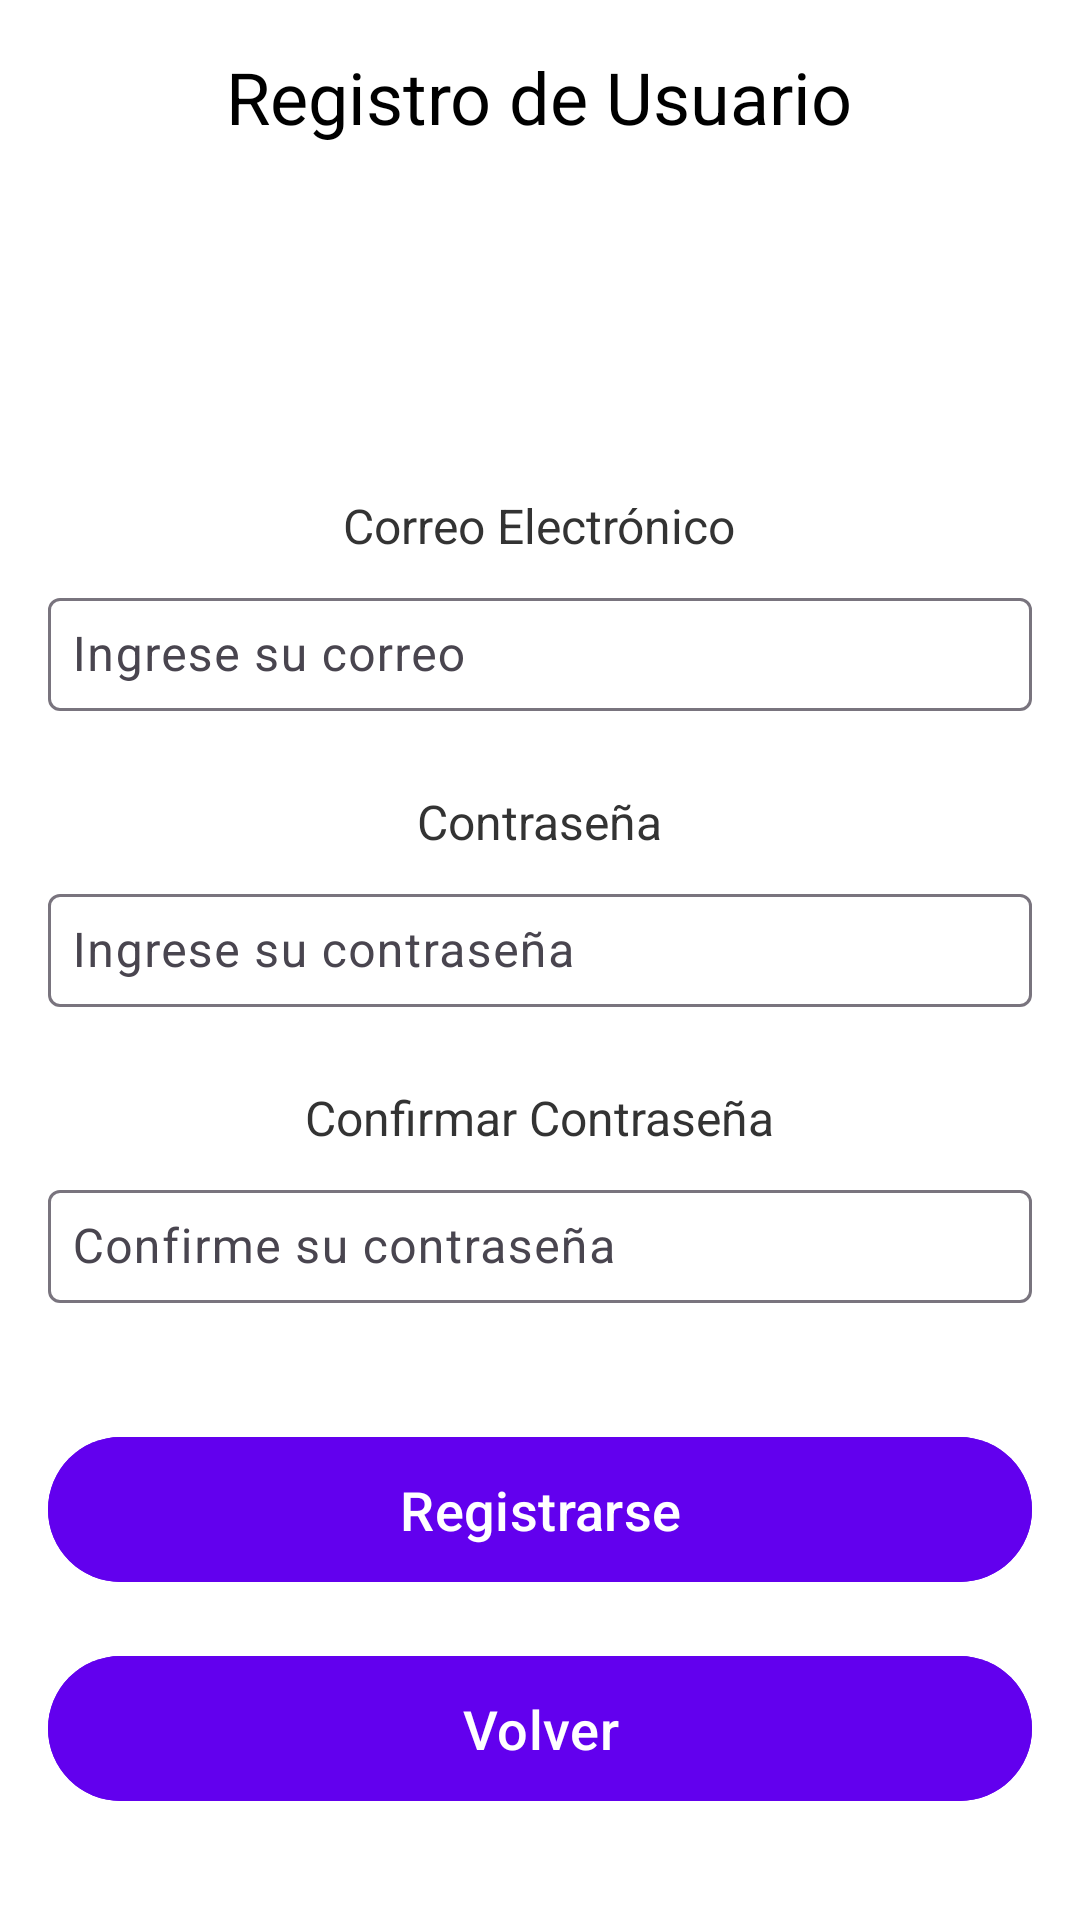

This screen was rendered from an Android layout file. Write that file and the resources it references.
<!-- AndroidManifest.xml: application theme Theme.GestorContraseña -->
<!-- res/layout/registrar.xml -->
<?xml version="1.0" encoding="utf-8"?>
<androidx.constraintlayout.widget.ConstraintLayout xmlns:android="http://schemas.android.com/apk/res/android"
    xmlns:app="http://schemas.android.com/apk/res-auto"
    xmlns:tools="http://schemas.android.com/tools"
    xmlns:com="http://schemas.android.com/apk/res-auto"
    android:layout_width="match_parent"
    android:layout_height="match_parent"
    android:background="#FFFFFF">

    <LinearLayout
        android:layout_width="match_parent"
        android:layout_height="match_parent"
        android:orientation="vertical"
        android:padding="16dp"
        android:gravity="center_horizontal"
        app:layout_constraintTop_toTopOf="parent"
        app:layout_constraintBottom_toBottomOf="parent">

        
        <com.google.android.material.textview.MaterialTextView
            android:id="@+id/txtTitulo"
            android:layout_width="wrap_content"
            android:layout_height="wrap_content"
            android:text="Registro de Usuario"
            android:textSize="24sp"
            android:textColor="#000000"
            android:paddingBottom="16dp"
            android:layout_gravity="center"/>

        
        <com.google.android.material.textview.MaterialTextView
            android:id="@+id/LabelCorreo"
            android:layout_width="wrap_content"
            android:layout_height="wrap_content"
            android:text="Correo Electrónico"
            android:layout_marginTop="300px"
            android:textSize="16sp"
            android:textColor="#333333"
            android:layout_marginBottom="8dp"/>

        <com.google.android.material.textfield.TextInputLayout
            android:id="@+id/txtCorreoLayout"
            android:layout_width="match_parent"
            android:layout_height="wrap_content">
            <com.google.android.material.textfield.TextInputEditText
                android:id="@+id/txtCorreo"
                android:layout_width="match_parent"
                android:layout_height="wrap_content"
                android:hint="Ingrese su correo"
                android:inputType="textEmailAddress"
                android:layout_marginTop="5px"
                android:layout_marginBottom="16dp"
                android:padding="8dp"
                android:backgroundTint="#CCCCCC"/>
        </com.google.android.material.textfield.TextInputLayout>

        
        <com.google.android.material.textview.MaterialTextView
            android:id="@+id/LabelContraseña"
            android:layout_width="wrap_content"
            android:layout_height="wrap_content"
            android:text="Contraseña"
            android:layout_marginTop="30px"
            android:textSize="16sp"
            android:textColor="#333333"
            android:layout_marginBottom="8dp"/>

        <com.google.android.material.textfield.TextInputLayout
            android:id="@+id/txtContraseñaLayout"
            android:layout_width="match_parent"
            android:layout_height="wrap_content">
            <com.google.android.material.textfield.TextInputEditText
                android:id="@+id/txtContraseña"
                android:layout_width="match_parent"
                android:layout_height="wrap_content"
                android:hint="Ingrese su contraseña"
                android:layout_marginTop="5px"
                android:inputType="textPassword"
                android:layout_marginBottom="16dp"
                android:padding="8dp"
                android:backgroundTint="#CCCCCC"/>
        </com.google.android.material.textfield.TextInputLayout>

        
        <com.google.android.material.textview.MaterialTextView
            android:id="@+id/LabelConfirmarContraseña"
            android:layout_width="wrap_content"
            android:layout_height="wrap_content"
            android:text="Confirmar Contraseña"
            android:layout_marginTop="30px"
            android:textSize="16sp"
            android:textColor="#333333"
            android:layout_marginBottom="8dp"/>

        <com.google.android.material.textfield.TextInputLayout
            android:id="@+id/txtConfirmarContraseñaLayout"
            android:layout_width="match_parent"
            android:layout_height="wrap_content">
            <com.google.android.material.textfield.TextInputEditText
                android:id="@+id/txtConfirmarContraseña"
                android:layout_width="match_parent"
                android:layout_height="wrap_content"
                android:hint="Confirme su contraseña"
                android:layout_marginTop="5px"
                android:inputType="textPassword"
                android:layout_marginBottom="24dp"
                android:padding="8dp"
                android:backgroundTint="#CCCCCC"/>
        </com.google.android.material.textfield.TextInputLayout>

        
        <com.google.android.material.button.MaterialButton
            android:id="@+id/btnRegistrar"
            android:layout_width="match_parent"
            android:layout_height="wrap_content"
            android:layout_marginTop="50px"
            android:backgroundTint="#6200EE"
            android:padding="12dp"
            android:text="Registrarse"
            android:textColor="#FFFFFF"
            android:textSize="18sp"/>

        
        <com.google.android.material.button.MaterialButton
            android:id="@+id/btnVolver"
            android:layout_width="match_parent"
            android:layout_height="wrap_content"
            android:text="Volver"
            android:layout_marginTop="50px"
            android:textSize="18sp"
            android:backgroundTint="#6200EE"
            android:textColor="#FFFFFF"
            android:padding="12dp"/>

    </LinearLayout>
</androidx.constraintlayout.widget.ConstraintLayout>
<!-- resources referenced by this layout -->
<resources>
  <style name="Theme.GestorContraseña" parent="Base.Theme.GestorContraseña" />
  <style name="Base.Theme.GestorContraseña" parent="Theme.Material3.DayNight.NoActionBar">
          
          
      </style>
</resources>
